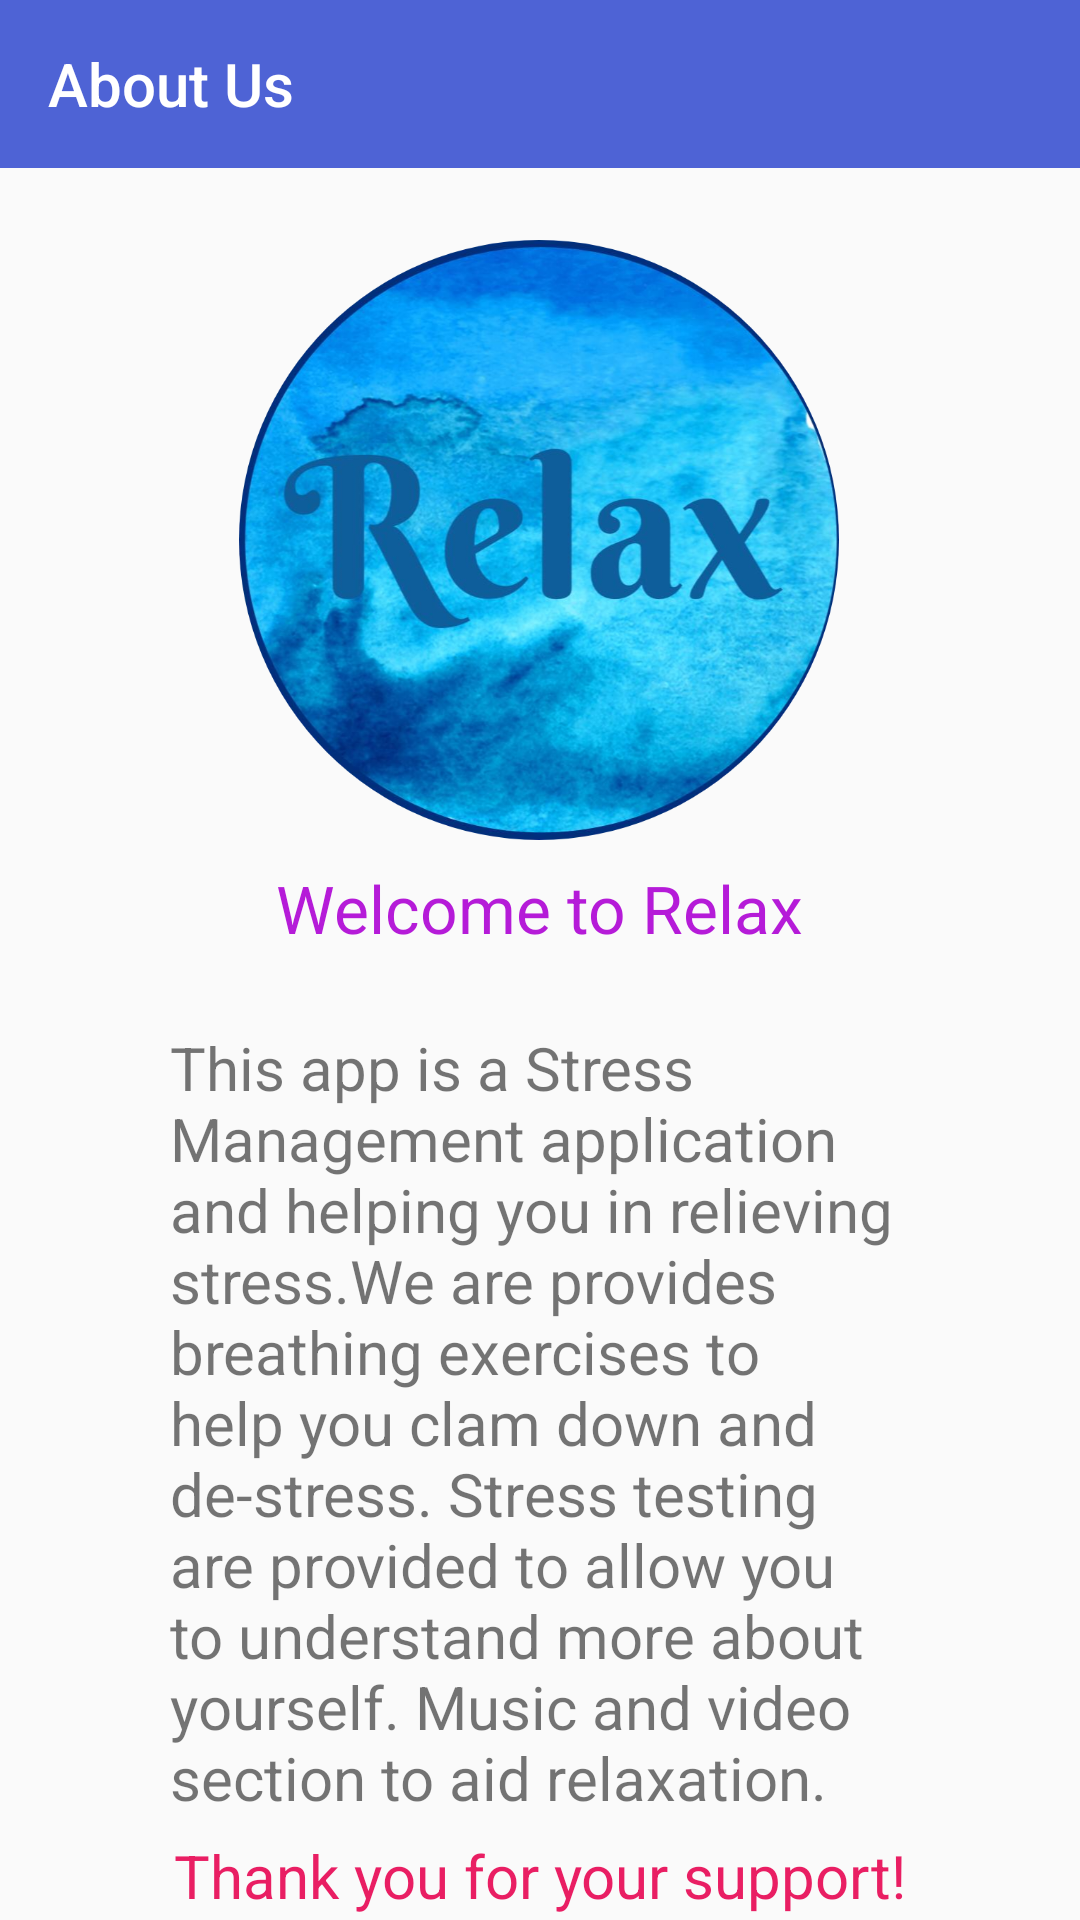

Layout XML and referenced resources for this Android screen:
<!-- AndroidManifest.xml: application theme AppTheme -->
<!-- res/layout/activity_about_us.xml -->
<?xml version="1.0" encoding="utf-8"?>
<androidx.constraintlayout.widget.ConstraintLayout xmlns:android="http://schemas.android.com/apk/res/android"
    xmlns:app="http://schemas.android.com/apk/res-auto"
    xmlns:tools="http://schemas.android.com/tools"
    android:layout_width="match_parent"
    android:layout_height="match_parent"
    tools:context=".AboutUs">

    <androidx.appcompat.widget.Toolbar
        android:id="@+id/toolbarUs"
        android:layout_width="match_parent"
        android:layout_height="wrap_content"
        android:background="#4E63D5"
        android:minHeight="?attr/actionBarSize"
        android:theme="?attr/actionBarTheme"
        app:layout_constraintEnd_toEndOf="parent"
        app:layout_constraintStart_toStartOf="parent"
        app:layout_constraintTop_toTopOf="parent"
        app:title="@string/TitleAboutUs" />

    <ImageView
        android:id="@+id/imageView"
        android:layout_width="200dp"
        android:layout_height="200dp"
        android:layout_centerHorizontal="true"
        android:layout_centerVertical="true"
        android:layout_marginStart="8dp"
        android:layout_marginLeft="8dp"
        android:layout_marginTop="80dp"
        android:layout_marginEnd="8dp"
        android:layout_marginRight="8dp"
        app:layout_constraintEnd_toEndOf="parent"
        app:layout_constraintHorizontal_bias="0.497"
        app:layout_constraintStart_toStartOf="parent"
        app:layout_constraintTop_toTopOf="parent"
        app:srcCompat="@drawable/relax_logo" />

    <TextView
        android:id="@+id/txtWelcome"
        android:layout_width="wrap_content"
        android:layout_height="wrap_content"
        android:layout_marginStart="8dp"
        android:layout_marginLeft="8dp"
        android:layout_marginTop="8dp"
        android:layout_marginEnd="8dp"
        android:layout_marginRight="8dp"
        android:text="@string/Welcome"
        android:textColor="#B51BD8"
        android:textSize="22sp"
        app:layout_constraintBottom_toTopOf="@+id/txtIntro"
        app:layout_constraintEnd_toEndOf="parent"
        app:layout_constraintStart_toStartOf="parent"
        app:layout_constraintTop_toBottomOf="@+id/imageView" />

    <TextView
        android:id="@+id/txtIntro"
        android:layout_width="247dp"
        android:layout_height="268dp"
        android:layout_marginStart="8dp"
        android:layout_marginLeft="8dp"
        android:layout_marginTop="25dp"
        android:layout_marginEnd="8dp"
        android:layout_marginRight="8dp"
        android:text="@string/introUs"
        android:textSize="20sp"
        app:layout_constraintEnd_toEndOf="parent"
        app:layout_constraintStart_toStartOf="parent"
        app:layout_constraintTop_toBottomOf="@+id/txtWelcome" />

    <TextView
        android:id="@+id/txtTQ"
        android:layout_width="wrap_content"
        android:layout_height="wrap_content"
        android:layout_marginStart="8dp"
        android:layout_marginLeft="8dp"
        android:layout_marginTop="8dp"
        android:layout_marginEnd="8dp"
        android:layout_marginRight="8dp"
        android:layout_marginBottom="8dp"
        android:text="@string/tq"
        android:textColor="#E91E63"
        android:textSize="20sp"
        app:layout_constraintBottom_toBottomOf="parent"
        app:layout_constraintEnd_toEndOf="parent"
        app:layout_constraintStart_toStartOf="parent"
        app:layout_constraintTop_toBottomOf="@+id/txtIntro" />

</androidx.constraintlayout.widget.ConstraintLayout>
<!-- resources referenced by this layout -->
<resources>
  <!-- drawable relax_logo: png bitmap (drawable, 856020 bytes) -->
  <string name="TitleAboutUs">About Us</string>
  <string name="Welcome">Welcome to Relax</string>
  <string name="introUs">This app is a Stress Management application and helping you in relieving stress.We are provides breathing exercises to help you clam down and de-stress. Stress testing are provided to allow you to understand more about yourself. Music and video section to aid relaxation.</string>
  <string name="tq">Thank you for your support!</string>
  <style name="AppTheme" parent="Theme.AppCompat.Light.DarkActionBar">
          
          <item name="colorPrimary">@android:color/transparent</item>
          <item name="colorPrimaryDark">@color/colorPrimaryDark</item>
          <item name="colorAccent">@color/colorAccent</item>
          <item name="windowActionBar">false</item>
          <item name="windowNoTitle">true</item>
          <item name="android:windowFullscreen">true</item>
      </style>
  <color name="colorPrimaryDark">#00574B</color>
  <color name="colorAccent">#78F3F0F0</color>
</resources>
